Run: headless pygame with SDL's dummy video driver; simulated clock (each Clock.tick advances the game by its frame time, no real sleeping); random seed 0; keys injected as events and as key.get_pressed() state; no mouse input.
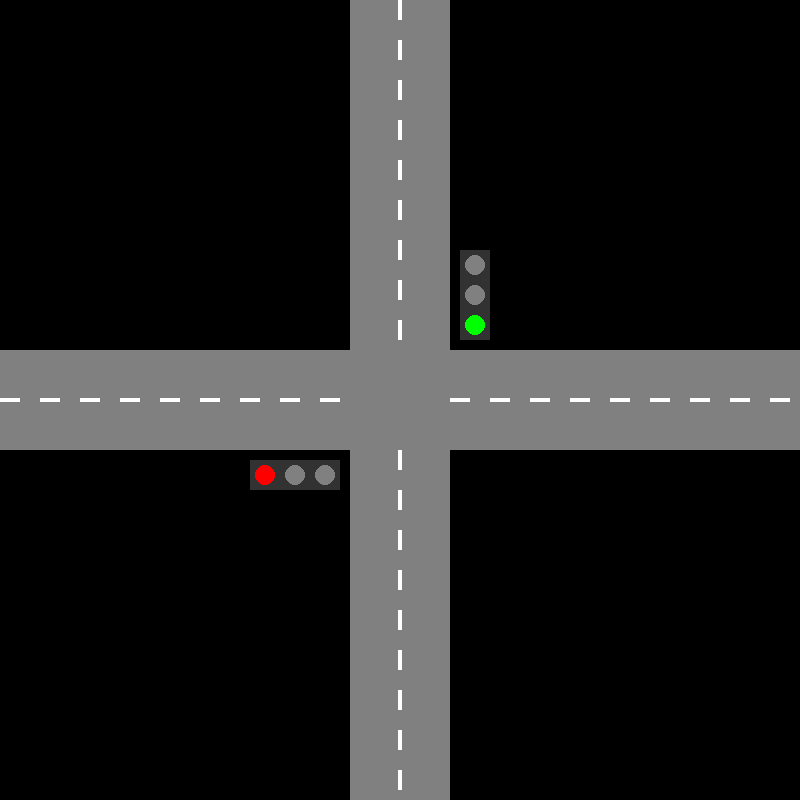
Frame 1 of 4 · flips 1–60 · no input
Frame 2 of 4 · flips 61–180 · tapped SPACE, RETURN · held RIGHT (→), D · screen unchanged from frame 1, image omitted
Frame 3 of 4 · flips 181–300 · held DOWN (↓), S · screen unchanged from frame 2, image omitted
Frame 4 of 4 · flips 301–420 · held LEFT (←), A, UP (↑), W · screen unchanged from frame 3, image omitted

The pygame program that drew these frames:

import pygame
import random
import time

# Initialize Pygame
pygame.init()

# Screen dimensions
SCREEN_WIDTH = 800
SCREEN_HEIGHT = 800
screen = pygame.display.set_mode((SCREEN_WIDTH, SCREEN_HEIGHT))
pygame.display.set_caption("Traffic Light Simulation (Fixed Edition v3)")

# Colors
WHITE = (255, 255, 255)
BLACK = (0, 0, 0)
GRAY = (128, 128, 128)
RED = (255, 0, 0)
YELLOW = (255, 255, 0)
GREEN = (0, 255, 0)
DARK_GRAY = (50, 50, 50)

# --- Classes ---

class TrafficLight:
    """Represents a traffic light at the intersection."""
    def __init__(self, x, y, orientation):
        self.x = x
        self.y = y
        self.orientation = orientation  # 'vertical' or 'horizontal'
        self.state = 'red'
        self.timer = 0
        self.green_duration = 10
        self.yellow_duration = 3
        self.red_duration = self.green_duration + self.yellow_duration

        if orientation == 'vertical':
            self.state = 'green'  # Vertical starts green
        else:
            self.state = 'red'  # Horizontal starts red

    def update(self, dt):
        """Updates the traffic light's state based on the timer."""
        self.timer += dt
        if self.state == 'green' and self.timer >= self.green_duration:
            self.state = 'yellow'
            self.timer = 0
        elif self.state == 'yellow' and self.timer >= self.yellow_duration:
            self.state = 'red'
            self.timer = 0
        elif self.state == 'red' and self.timer >= self.red_duration:
            self.state = 'green'
            self.timer = 0

    def draw(self, surface):
        """Draws the traffic light on the screen."""
        if self.orientation == 'vertical':
            pygame.draw.rect(surface, DARK_GRAY, (self.x, self.y, 30, 90))
            pygame.draw.circle(surface, RED if self.state == 'red' else GRAY, (self.x + 15, self.y + 15), 10)
            pygame.draw.circle(surface, YELLOW if self.state == 'yellow' else GRAY, (self.x + 15, self.y + 45), 10)
            pygame.draw.circle(surface, GREEN if self.state == 'green' else GRAY, (self.x + 15, self.y + 75), 10)
        else:  # Horizontal
            pygame.draw.rect(surface, DARK_GRAY, (self.x, self.y, 90, 30))
            pygame.draw.circle(surface, RED if self.state == 'red' else GRAY, (self.x + 15, self.y + 15), 10)
            pygame.draw.circle(surface, YELLOW if self.state == 'yellow' else GRAY, (self.x + 45, self.y + 15), 10)
            pygame.draw.circle(surface, GREEN if self.state == 'green' else GRAY, (self.x + 75, self.y + 15), 10)

class Car(pygame.sprite.Sprite):
    """Represents a car in the simulation."""
    def __init__(self, x, y, direction, maneuver):
        super().__init__()
        self.original_direction = direction
        self.direction = direction
        self.speed = random.uniform(100, 200)  # Pixels per second
        self.color = (random.randint(0, 255), random.randint(0, 255), random.randint(0, 255))
        self.maneuver = maneuver
        self.is_turning = False

        # Surfaces for orientations
        self.image_vertical = pygame.Surface([20, 40])
        self.image_vertical.fill(self.color)
        self.image_horizontal = pygame.Surface([40, 20])
        self.image_horizontal.fill(self.color)

        self.image = self.image_vertical if direction in ['up', 'down'] else self.image_horizontal
        self.rect = self.image.get_rect(topleft=(x, y))

    def update(self, dt, vertical_light, horizontal_light, all_sprites):
        """Moves the car and handles traffic light, turning, and collision logic."""
        can_move = True

        # --- Collision Avoidance ---
        sensor_rect = self.rect.copy()
        sensor_distance = 30  # Adjusted for better detection
        if self.direction == 'up':
            sensor_rect.y -= sensor_distance
        elif self.direction == 'down':
            sensor_rect.y += sensor_distance
        elif self.direction == 'right':
            sensor_rect.x += sensor_distance
        elif self.direction == 'left':
            sensor_rect.x -= sensor_distance

        for car in all_sprites:
            if car != self and sensor_rect.colliderect(car.rect):
                can_move = False
                break

        # --- Traffic Light Stopping Logic ---
        light = vertical_light if self.original_direction == 'up' else horizontal_light
        stop_line = 480 if self.original_direction == 'up' else 340  # Adjusted stop line for westbound
        front_edge = self.rect.bottom if self.original_direction == 'up' else self.rect.right

        if can_move and not self.is_turning:
            if light.state != 'green' and front_edge >= stop_line - self.speed * dt and front_edge <= stop_line + 10:
                can_move = False

        # --- Turning Logic ---
        if can_move and self.maneuver != 'straight' and not self.is_turning:
            turn_initiated = False
            new_direction = self.direction

            if self.maneuver == 'left':
                # From west (right/eastbound) turning north (up)
                if self.original_direction == 'right' and self.rect.centerx >= 360:  # Earlier turn trigger
                    new_direction = 'up'
                    turn_initiated = True
            elif self.maneuver == 'right':
                # From south (up/northbound) turning east (right)
                if self.original_direction == 'up' and self.rect.centery <= 420:
                    new_direction = 'right'
                    turn_initiated = True

            if turn_initiated:
                self.is_turning = True
                self.direction = new_direction
                old_center = self.rect.center
                self.image = self.image_vertical if new_direction in ['up', 'down'] else self.image_horizontal
                # Adjust position to land in correct lane
                if new_direction == 'up':
                    self.rect = self.image.get_rect(centery=old_center[1], centerx=370)  # Left lane
                elif new_direction == 'right':
                    self.rect = self.image.get_rect(centerx=old_center[0], centery=420)  # Bottom lane
                else:
                    self.rect = self.image.get_rect(center=old_center)

        # --- Movement ---
        if can_move:
            move_amount = self.speed * dt
            if self.direction == 'up':
                self.rect.y -= move_amount
            elif self.direction == 'down':
                self.rect.y += move_amount
            elif self.direction == 'left':
                self.rect.x -= move_amount
            elif self.direction == 'right':
                self.rect.x += move_amount

        # Remove car if off-screen
        if (self.rect.bottom < 0 or self.rect.top > SCREEN_HEIGHT or
            self.rect.right < 0 or self.rect.left > SCREEN_WIDTH):
            self.kill()

def draw_roads(surface):
    """Draws the intersection roads."""
    # Vertical road (one-way northbound)
    pygame.draw.rect(surface, GRAY, (350, 0, 100, SCREEN_HEIGHT))
    # Horizontal road (one-way eastbound)
    pygame.draw.rect(surface, GRAY, (0, 350, SCREEN_WIDTH, 100))
    # Center lines, limited to arms outside intersection
    # Vertical road: north arm (y=0 to 350)
    for y in range(0, 350, 40):
        pygame.draw.rect(surface, WHITE, (398, y, 4, 20))
    # Vertical road: south arm (y=450 to 800)
    for y in range(450, SCREEN_HEIGHT, 40):
        pygame.draw.rect(surface, WHITE, (398, y, 4, 20))
    # Horizontal road: west arm (x=0 to 350)
    for x in range(0, 350, 40):
        pygame.draw.rect(surface, WHITE, (x, 398, 20, 4))
    # Horizontal road: east arm (x=450 to 800)
    for x in range(450, SCREEN_WIDTH, 40):
        pygame.draw.rect(surface, WHITE, (x, 398, 20, 4))

def main():
    """Main game loop."""
    clock = pygame.time.Clock()
    running = True

    vertical_light = TrafficLight(460, 250, 'vertical')
    horizontal_light = TrafficLight(250, 460, 'horizontal')

    all_sprites = pygame.sprite.Group()
    car_spawn_timer = 0

    last_time = time.time()

    while running:
        # --- Event Handling ---
        for event in pygame.event.get():
            if event.type == pygame.QUIT:
                running = False

        # --- Time Management ---
        current_time = time.time()
        dt = current_time - last_time
        last_time = current_time

        # --- Game Logic ---
        vertical_light.update(dt)
        horizontal_light.update(dt)
        all_sprites.update(dt, vertical_light, horizontal_light, all_sprites)

        # Spawn new cars from south and west only
        car_spawn_timer += dt
        if car_spawn_timer > 1.5:
            car_spawn_timer = 0
            spawn_point = random.choice(['south', 'west'])

            car = None
            if spawn_point == 'south':
                maneuver = random.choice(['straight', 'straight', 'right'])  # Favor straight, legal only
                if maneuver == 'right':
                    x = 410  # Right lane for right turn
                else:
                    x = random.choice([370, 410])  # Either lane for straight
                car = Car(x, SCREEN_HEIGHT, 'up', maneuver)
            elif spawn_point == 'west':
                maneuver = random.choice(['straight', 'straight', 'left'])  # Favor straight, legal only
                if maneuver == 'left':
                    y = 370  # Top lane for left turn
                else:
                    y = random.choice([370, 410])  # Either lane for straight
                car = Car(-40, y, 'right', maneuver)

            if car:
                all_sprites.add(car)

        # --- Drawing ---
        screen.fill(BLACK)
        draw_roads(screen)
        vertical_light.draw(screen)
        horizontal_light.draw(screen)
        all_sprites.draw(screen)

        # --- Update Display ---
        pygame.display.flip()

        # --- Frame Rate ---
        clock.tick(60)

    pygame.quit()

if __name__ == "__main__":
    main()
